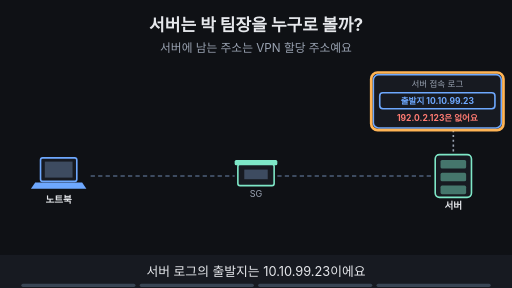
t = 0.00 s
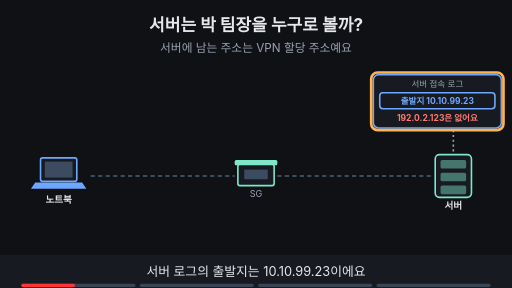
t = 1.88 s
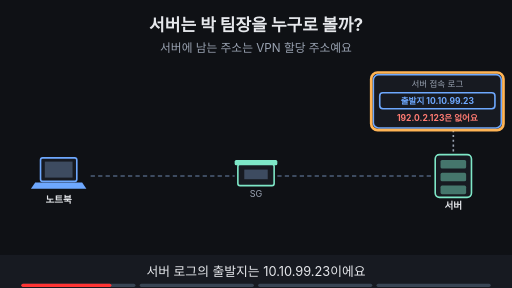
t = 3.16 s
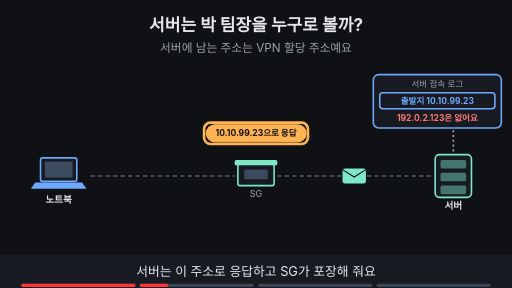
t = 5.00 s
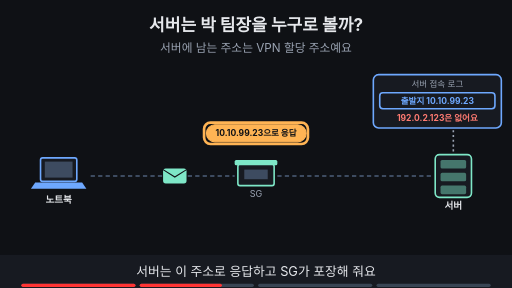
t = 6.88 s
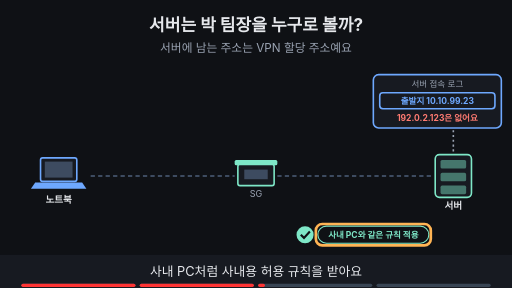
t = 8.24 s

The animated SVG that drew these frames (rendered in a browser with its animation timeline set to each time). Animation: 17 SMIL elements (animate=16,animateTransform=1); frames cover the first 8.24 s, repeats indefinitely.

<svg xmlns="http://www.w3.org/2000/svg" viewBox="0 0 960 540" width="960" height="540" font-family="-apple-system,'Apple SD Gothic Neo','Segoe UI',sans-serif">
<title>서버는 박 팀장을 누구로 볼까?</title>
<rect width="960" height="540" fill="#0f1115"/>
<text x="480" y="58" text-anchor="middle" font-size="32" font-weight="700" fill="#e6e8ec">서버는 박 팀장을 누구로 볼까?</text>
<text x="480" y="98" text-anchor="middle" font-size="22" fill="#9aa3b2">서버에 남는 주소는 VPN 할당 주소예요</text>
<line x1="170" y1="330" x2="440" y2="330" stroke="#3d4b60" stroke-width="4" stroke-dasharray="8 6"/><line x1="520" y1="330" x2="810" y2="330" stroke="#3d4b60" stroke-width="4" stroke-dasharray="8 6"/><g opacity="0"><animate attributeName="opacity" values="0;0;1;1;0;0" keyTimes="0;0.250;0.265;0.485;0.500;1" dur="16s" repeatCount="indefinite"/><g><animateTransform attributeName="transform" type="translate" values="810,330;810,330;480,330;170,330;170,330" keyTimes="0.000;0.263;0.375;0.487;1.000" dur="16s" repeatCount="indefinite"/><rect x="-22" y="-14" width="44" height="28" rx="5" fill="#7ee7c7"/><path d="M-22 -12 l22 14 l22 -14" fill="none" stroke="#0f1115" stroke-width="2"/></g></g><rect x="76" y="296" width="68" height="44" rx="4" fill="#171a21" stroke="#6ea8fe" stroke-width="3"/><rect x="84" y="303" width="52" height="30" fill="#3d4b60"/><polygon points="66,342 154,342 162,354 58,354" fill="#6ea8fe"/><text x="110" y="380" text-anchor="middle" font-size="18" font-weight="700" fill="#e6e8ec">노트북</text><rect x="446" y="308" width="68" height="40" rx="4" fill="#171a21" stroke="#7ee7c7" stroke-width="3"/><rect x="440" y="300" width="80" height="10" rx="3" fill="#7ee7c7"/><rect x="458" y="318" width="44" height="18" fill="#3d4b60"/><text x="480" y="370" text-anchor="middle" font-size="17" fill="#9aa3b2">SG</text><rect x="816" y="290" width="68" height="80" rx="8" fill="#171a21" stroke="#7ee7c7" stroke-width="3"/><rect x="826" y="300" width="48" height="16" rx="3" fill="#7ee7c7" fill-opacity="0.45"/><rect x="826" y="324" width="48" height="16" rx="3" fill="#7ee7c7" fill-opacity="0.45"/><rect x="826" y="348" width="48" height="16" rx="3" fill="#7ee7c7" fill-opacity="0.45"/><text x="850" y="392" text-anchor="middle" font-size="18" font-weight="700" fill="#e6e8ec">서버</text><rect x="700" y="140" width="240" height="100" rx="10" fill="#171a21" stroke="#6ea8fe" stroke-width="3"/><text x="820" y="164" text-anchor="middle" font-size="16" fill="#9aa3b2">서버 접속 로그</text><rect x="712" y="174" width="216" height="30" rx="6" fill="#171a21" stroke="#6ea8fe" stroke-width="3"/><text x="820.0" y="194.76" text-anchor="middle" font-size="16" font-weight="700" fill="#6ea8fe">출발지 10.10.99.23</text><text x="820" y="226" text-anchor="middle" font-size="16" font-weight="700" fill="#ff7b72">192.0.2.123은 없어요</text><line x1="850" y1="244" x2="850" y2="288" stroke="#9aa3b2" stroke-width="3" stroke-dasharray="4 5"/><g opacity="1"><animate attributeName="opacity" values="1;1;0;0" keyTimes="0;0.235;0.250;1" dur="16s" repeatCount="indefinite"/><rect x="696" y="136" width="248" height="108" rx="12" fill="none" stroke="#ffb454" stroke-width="5"/></g><g opacity="0"><animate attributeName="opacity" values="0;0;1;1;0;0" keyTimes="0;0.250;0.265;0.485;0.500;1" dur="16s" repeatCount="indefinite"/><rect x="387" y="234" width="187" height="32" rx="16" fill="#ffb454" stroke="#ffb454" stroke-width="2"/><text x="480" y="255.76" text-anchor="middle" font-size="16" font-weight="700" fill="#0f1115">10.10.99.23으로 응답</text></g><g opacity="0"><animate attributeName="opacity" values="0;0;1;1;0;0" keyTimes="0;0.250;0.265;0.485;0.500;1" dur="16s" repeatCount="indefinite"/><rect x="382.64" y="230.0" width="194.72" height="40" rx="12" fill="none" stroke="#ffb454" stroke-width="5"/></g><g opacity="0"><animate attributeName="opacity" values="0;0;1;1;0;0" keyTimes="0;0.500;0.515;0.735;0.750;1" dur="16s" repeatCount="indefinite"/><rect x="596" y="424" width="208" height="32" rx="16" fill="#0f1115" stroke="#7ee7c7" stroke-width="2"/><text x="700" y="445.76" text-anchor="middle" font-size="16" font-weight="700" fill="#7ee7c7">사내 PC와 같은 규칙 적용</text><circle cx="572" cy="440" r="16" fill="#7ee7c7"/><path d="M564 440 l6 6 l11 -12" fill="none" stroke="#0f1115" stroke-width="4"/></g><g opacity="0"><animate attributeName="opacity" values="0;0;1;1;0;0" keyTimes="0;0.500;0.515;0.735;0.750;1" dur="16s" repeatCount="indefinite"/><rect x="592.24" y="420.0" width="215.51999999999998" height="40" rx="12" fill="none" stroke="#ffb454" stroke-width="5"/></g><g opacity="0"><animate attributeName="opacity" values="0;0;1;1" keyTimes="0;0.750;0.765;1" dur="16s" repeatCount="indefinite"/><rect x="300" y="140" width="260" height="100" rx="10" fill="#171a21" stroke="#c792ea" stroke-width="3"/><text x="430" y="164" text-anchor="middle" font-size="16" fill="#9aa3b2">VPN 접속 기록</text><rect x="312" y="174" width="236" height="30" rx="6" fill="#171a21" stroke="#c792ea" stroke-width="3"/><text x="430.0" y="194.76" text-anchor="middle" font-size="16" font-weight="700" fill="#c792ea">박 팀장 = 10.10.99.23</text><text x="430" y="226" text-anchor="middle" font-size="16" fill="#9aa3b2">받은 시각도 함께 남아요</text><line x1="480" y1="244" x2="480" y2="296" stroke="#9aa3b2" stroke-width="3" stroke-dasharray="4 5"/><line x1="560" y1="190" x2="700" y2="190" stroke="#c792ea" stroke-width="3" stroke-dasharray="8 6"/><rect x="582" y="174" width="96" height="32" rx="16" fill="#c792ea" stroke="#c792ea" stroke-width="2"/><text x="630" y="195.76" text-anchor="middle" font-size="16" font-weight="700" fill="#0f1115">맞춰 보기</text></g><g opacity="0"><animate attributeName="opacity" values="0;0;1;1" keyTimes="0;0.750;0.765;1" dur="16s" repeatCount="indefinite"/><rect x="296" y="136" width="268" height="108" rx="12" fill="none" stroke="#ffb454" stroke-width="5"/></g>
<rect x="0" y="478" width="960" height="62" fill="#171a21"/>
<g opacity="1"><animate attributeName="opacity" values="1;1;0;0" keyTimes="0;0.235;0.250;1" dur="16s" repeatCount="indefinite"/><text x="480" y="518" text-anchor="middle" font-size="24" fill="#e6e8ec">서버 로그의 출발지는 10.10.99.23이에요</text></g>
<g opacity="0"><animate attributeName="opacity" values="0;0;1;1;0;0" keyTimes="0;0.250;0.265;0.485;0.500;1" dur="16s" repeatCount="indefinite"/><text x="480" y="518" text-anchor="middle" font-size="24" fill="#e6e8ec">서버는 이 주소로 응답하고 SG가 포장해 줘요</text></g>
<g opacity="0"><animate attributeName="opacity" values="0;0;1;1;0;0" keyTimes="0;0.500;0.515;0.735;0.750;1" dur="16s" repeatCount="indefinite"/><text x="480" y="518" text-anchor="middle" font-size="24" fill="#e6e8ec">사내 PC처럼 사내용 허용 규칙을 받아요</text></g>
<g opacity="0"><animate attributeName="opacity" values="0;0;1;1" keyTimes="0;0.750;0.765;1" dur="16s" repeatCount="indefinite"/><text x="480" y="518" text-anchor="middle" font-size="24" fill="#e6e8ec">누구인지는 VPN 접속 기록과 맞춰 봐요</text></g>

<g aria-label="재생 진행 막대" data-stage-count="4"><g class="progress-segment" data-stage="1"><rect x="40" y="532" width="214" height="6" rx="3" fill="#394554"/><rect x="40" y="532" width="0" height="6" rx="3" fill="#ff3434"><animate attributeName="width" values="0;214;214" keyTimes="0;0.250000;1" dur="16s" repeatCount="indefinite"/></rect></g><g class="progress-segment" data-stage="2"><rect x="262" y="532" width="214" height="6" rx="3" fill="#394554"/><rect x="262" y="532" width="0" height="6" rx="3" fill="#ff3434"><animate attributeName="width" values="0;0;214;214" keyTimes="0;0.250000;0.500000;1" dur="16s" repeatCount="indefinite"/></rect></g><g class="progress-segment" data-stage="3"><rect x="484" y="532" width="214" height="6" rx="3" fill="#394554"/><rect x="484" y="532" width="0" height="6" rx="3" fill="#ff3434"><animate attributeName="width" values="0;0;214;214" keyTimes="0;0.500000;0.750000;1" dur="16s" repeatCount="indefinite"/></rect></g><g class="progress-segment" data-stage="4"><rect x="706" y="532" width="214" height="6" rx="3" fill="#394554"/><rect x="706" y="532" width="0" height="6" rx="3" fill="#ff3434"><animate attributeName="width" values="0;0;214" keyTimes="0;0.750000;1" dur="16s" repeatCount="indefinite"/></rect></g></g></svg>
